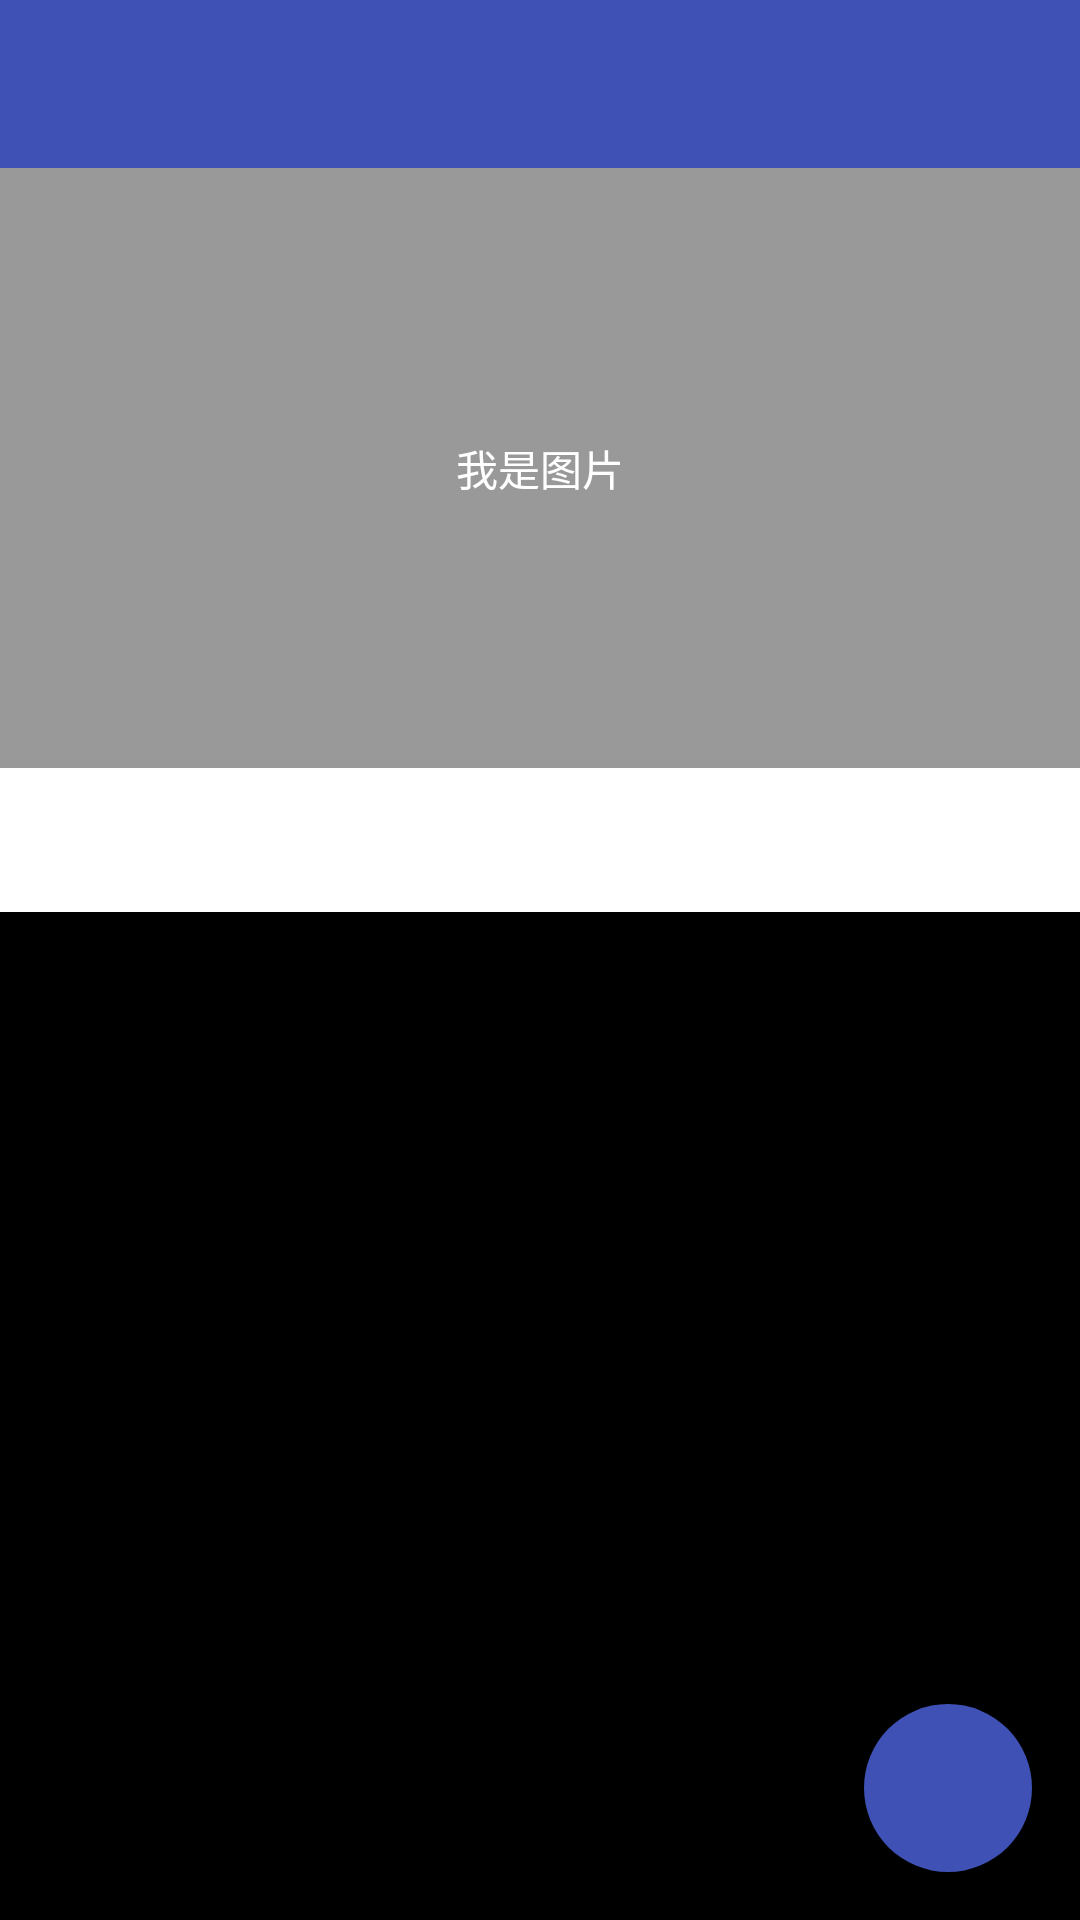

Layout XML and referenced resources for this Android screen:
<!-- AndroidManifest.xml: application theme AppTheme -->
<!-- res/layout/detail_activity.xml -->
<FrameLayout xmlns:android="http://schemas.android.com/apk/res/android"
    xmlns:app="http://schemas.android.com/apk/res-auto"
    android:layout_width="match_parent"
    android:layout_height="match_parent"
    android:background="@color/black"
    android:orientation="vertical">

    <LinearLayout
        android:id="@+id/front"
        android:layout_width="match_parent"
        android:layout_height="match_parent"
        android:orientation="vertical">

        <android.support.v7.widget.Toolbar
            android:id="@+id/tb_detail"
            android:layout_width="match_parent"
            android:layout_height="wrap_content"
            android:background="@color/material" />


        <android.support.design.widget.CoordinatorLayout
            android:layout_width="match_parent"
            android:layout_height="0dp"
            android:layout_weight="1">

            <android.support.design.widget.AppBarLayout
                android:layout_width="match_parent"
                android:layout_height="wrap_content">

                <TextView
                    android:layout_width="match_parent"
                    android:layout_height="200dp"
                    android:text="我是图片"
                    android:textColor="@color/white"
                    android:gravity="center"
                    android:background="@color/gray"
                    app:layout_scrollFlags="scroll|enterAlways" />

                <android.support.design.widget.TabLayout
                    android:id="@+id/tab_layout"
                    android:layout_width="match_parent"
                    android:layout_height="wrap_content"
                    android:background="@color/white"
                    app:tabIndicatorColor="@color/material_dark"
                    app:tabSelectedTextColor="@color/material_dark" />

            </android.support.design.widget.AppBarLayout>


            <android.support.v4.view.ViewPager
                android:id="@+id/view_pager_detail"
                android:layout_width="match_parent"
                android:layout_height="match_parent"
                app:layout_behavior="@string/appbar_scrolling_view_behavior" />


            <android.support.design.widget.FloatingActionButton
                android:id="@+id/fab"
                android:layout_width="wrap_content"
                android:layout_height="wrap_content"
                android:layout_gravity="bottom|right"
                android:layout_margin="16dp"
                android:src="@mipmap/ic_add_white"
                app:borderWidth="0dp"
                app:elevation="12dp"
                app:rippleColor="@color/white" />

        </android.support.design.widget.CoordinatorLayout>
    </LinearLayout>

    <LinearLayout
        android:id="@+id/bottom"
        android:layout_width="match_parent"
        android:layout_height="200dp"
        android:layout_gravity="bottom"
        android:background="@color/white"
        android:orientation="vertical"
        android:visibility="invisible">

        <LinearLayout
            android:layout_width="match_parent"
            android:layout_height="0dp"
            android:layout_weight="1"
            android:orientation="horizontal"
            android:gravity="center_vertical">

            <TextView
                android:id="@+id/tv_close_bottom"
                android:layout_width="0dp"
                android:layout_weight="1"
                android:layout_height="wrap_content"
                android:paddingLeft="16dp"
                android:gravity="left"
                android:text="关闭"
                android:textColor="@color/red"/>

            <TextView
                android:layout_width="0dp"
                android:layout_weight="2"
                android:layout_height="wrap_content"
                android:gravity="center"
                android:text="加入我的收藏"
                android:textColor="@color/material_dark"/>

            <TextView
                android:layout_width="0dp"
                android:layout_weight="1"
                android:layout_height="wrap_content"
                android:paddingRight="16dp"
                android:gravity="right"
                android:text="新建"
                android:textColor="@color/red"/>
        </LinearLayout>


        <TextView
            android:layout_width="match_parent"
            android:layout_height="0dp"
            android:layout_weight="1"
            android:gravity="center"
            android:text="风景照片" />

        <TextView
            android:layout_width="match_parent"
            android:layout_height="0dp"
            android:layout_weight="1"
            android:gravity="center"
            android:text="人像照片" />

        <TextView
            android:layout_width="match_parent"
            android:layout_height="0dp"
            android:layout_weight="1"
            android:gravity="center"
            android:text="人文照片" />
    </LinearLayout>

</FrameLayout>
<!-- resources referenced by this layout -->
<resources>
  <color name="black">#000000</color>
  <color name="gray">#999999</color>
  <color name="material">#3F51B5</color>
  <color name="material_dark">#303F9F</color>
  <color name="red">#FF0000</color>
  <color name="white">#FFFFFF</color>
  <style name="AppTheme" parent="AppTheme.Base">
          
      </style>
  <style name="AppTheme.Base" parent="Theme.AppCompat.Light.NoActionBar">
          <item name="colorPrimary">@color/material</item>
          <item name="colorPrimaryDark">@color/material_dark</item>
          <item name="colorAccent">@color/material</item>
          <item name="drawerArrowStyle">@style/AppTheme.Base.DrawerArrowToggele</item>
      </style>
  <style name="AppTheme.Base.DrawerArrowToggele" parent="Base.Widget.AppCompat.DrawerArrowToggle">
          <item name="color">@color/white</item>
      </style>
</resources>
